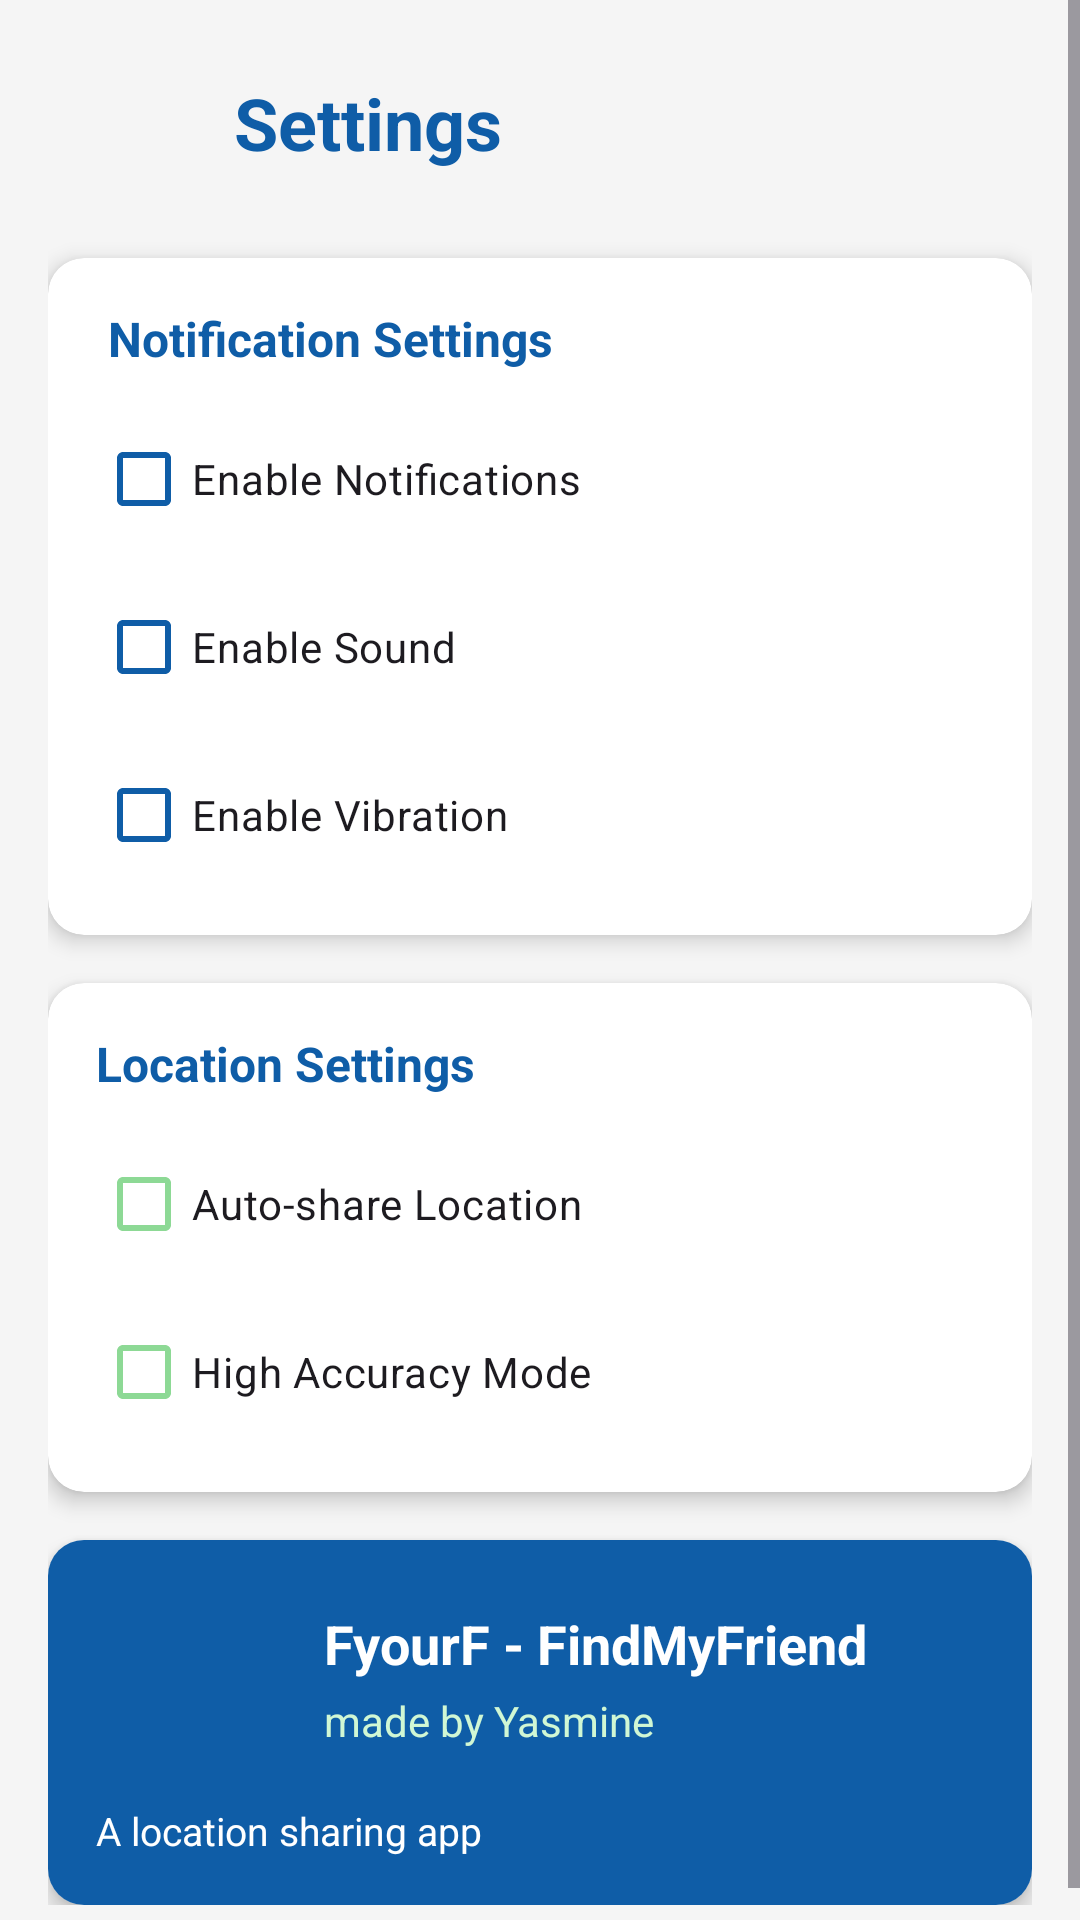

This screen was rendered from an Android layout file. Write that file and the resources it references.
<!-- AndroidManifest.xml: application theme Theme.FyourF -->
<!-- res/layout/fragment_settings.xml -->
<?xml version="1.0" encoding="utf-8"?>
<ScrollView xmlns:android="http://schemas.android.com/apk/res/android"
    xmlns:card="http://schemas.android.com/apk/res-auto"
    android:layout_width="match_parent"
    android:layout_height="match_parent"
    android:background="@color/gray_light">

<LinearLayout
    android:layout_width="match_parent"
    android:layout_height="wrap_content"
    android:orientation="vertical"
    android:padding="16dp">

    
    <LinearLayout
        android:layout_width="match_parent"
        android:layout_height="wrap_content"
        android:orientation="horizontal"
        android:gravity="center_vertical"
        android:layout_marginBottom="20dp">

        <ImageView
            android:layout_width="50dp"
            android:layout_height="50dp"
            android:src="@drawable/fyourf_logo"
            android:contentDescription="FyourF Logo"
            android:layout_marginEnd="12dp"
            android:scaleType="centerCrop" />

        <TextView
            android:layout_width="0dp"
            android:layout_height="wrap_content"
            android:layout_weight="1"
            android:text="Settings"
            android:textColor="@color/primary_blue"
            android:textSize="24sp"
            android:textStyle="bold" />
    </LinearLayout>

    
    <androidx.cardview.widget.CardView
        android:layout_width="match_parent"
        android:layout_height="wrap_content"
        android:layout_marginBottom="16dp"
        card:cardCornerRadius="12dp"
        card:cardElevation="4dp"
        card:cardBackgroundColor="@color/white">

        <LinearLayout
            android:layout_width="match_parent"
            android:layout_height="wrap_content"
            android:orientation="vertical"
            android:padding="16dp">

            <TextView
                android:layout_width="match_parent"
                android:layout_height="wrap_content"
                android:layout_marginBottom="12dp"
                android:text=" Notification Settings"
                android:textColor="@color/primary_blue"
                android:textSize="16sp"
                android:textStyle="bold" />

            <CheckBox
                android:id="@+id/enableNotificationsCheckbox"
                android:layout_width="match_parent"
                android:layout_height="wrap_content"
                android:text="Enable Notifications"
                android:checked="true"
                android:textSize="14sp"
                android:buttonTint="@color/primary_blue" />

            <CheckBox
                android:id="@+id/enableSoundCheckbox"
                android:layout_width="match_parent"
                android:layout_height="wrap_content"
                android:text="Enable Sound"
                android:checked="true"
                android:textSize="14sp"
                android:buttonTint="@color/primary_blue"
                android:layout_marginTop="8dp" />

            <CheckBox
                android:id="@+id/enableVibrationCheckbox"
                android:layout_width="match_parent"
                android:layout_height="wrap_content"
                android:text="Enable Vibration"
                android:checked="true"
                android:textSize="14sp"
                android:buttonTint="@color/primary_blue"
                android:layout_marginTop="8dp" />
        </LinearLayout>
    </androidx.cardview.widget.CardView>

    
    <androidx.cardview.widget.CardView
        android:layout_width="match_parent"
        android:layout_height="wrap_content"
        android:layout_marginBottom="16dp"
        card:cardCornerRadius="12dp"
        card:cardElevation="4dp"
        card:cardBackgroundColor="@color/white">

        <LinearLayout
            android:layout_width="match_parent"
            android:layout_height="wrap_content"
            android:orientation="vertical"
            android:padding="16dp">

            <TextView
                android:layout_width="match_parent"
                android:layout_height="wrap_content"
                android:layout_marginBottom="12dp"
                android:text="Location Settings"
                android:textColor="@color/primary_blue"
                android:textSize="16sp"
                android:textStyle="bold" />

            <CheckBox
                android:id="@+id/autoShareLocationCheckbox"
                android:layout_width="match_parent"
                android:layout_height="wrap_content"
                android:text="Auto-share Location"
                android:checked="true"
                android:textSize="14sp"
                android:buttonTint="@color/accent_green_dark" />

            <CheckBox
                android:id="@+id/highAccuracyCheckbox"
                android:layout_width="match_parent"
                android:layout_height="wrap_content"
                android:text="High Accuracy Mode"
                android:checked="false"
                android:textSize="14sp"
                android:buttonTint="@color/accent_green_dark"
                android:layout_marginTop="8dp" />
        </LinearLayout>
    </androidx.cardview.widget.CardView>

    
    <androidx.cardview.widget.CardView
        android:layout_width="match_parent"
        android:layout_height="wrap_content"
        card:cardCornerRadius="12dp"
        card:cardElevation="4dp"
        card:cardBackgroundColor="@color/white">

        <LinearLayout
            android:layout_width="match_parent"
            android:layout_height="wrap_content"
            android:orientation="vertical"
            android:padding="16dp"
            android:background="@color/primary_blue">

            <LinearLayout
                android:layout_width="match_parent"
                android:layout_height="wrap_content"
                android:orientation="horizontal"
                android:gravity="center_vertical"
                android:layout_marginBottom="12dp">

                <ImageView
                    android:layout_width="60dp"
                    android:layout_height="60dp"
                    android:src="@drawable/fyourf_logo"
                    android:contentDescription="FyourF Logo"
                    android:layout_marginEnd="16dp"
                    android:scaleType="centerCrop" />

                <LinearLayout
                    android:layout_width="0dp"
                    android:layout_height="wrap_content"
                    android:layout_weight="1"
                    android:orientation="vertical">

                    <TextView
                        android:layout_width="match_parent"
                        android:layout_height="wrap_content"
                        android:text="FyourF - FindMyFriend"
                        android:textSize="18sp"
                        android:textStyle="bold"
                        android:textColor="@color/white" />

                    <TextView
                        android:layout_width="match_parent"
                        android:layout_height="wrap_content"
                        android:layout_marginTop="4dp"
                        android:text="made by Yasmine "
                        android:textColor="@color/accent_green_light"
                        android:textSize="14sp" />
                </LinearLayout>
            </LinearLayout>

            <TextView
                android:layout_width="match_parent"
                android:layout_height="wrap_content"
                android:lineSpacingMultiplier="1.3"
                android:text="A location sharing app"
                android:textColor="@color/white"
                android:textSize="13sp" />
        </LinearLayout>
    </androidx.cardview.widget.CardView>

</LinearLayout>
</ScrollView>
<!-- resources referenced by this layout -->
<resources>
  <color name="accent_green_dark">#8dd995</color>
  <color name="accent_green_light">#d0f7d4</color>
  <color name="gray_light">#F5F5F5</color>
  <color name="primary_blue">#0f5da7</color>
  <color name="white">#FFFFFFFF</color>
  <style name="Theme.FyourF" parent="Theme.Material3.DayNight.NoActionBar">
          
          <item name="colorPrimary">@color/primary_blue</item>
          <item name="colorPrimaryVariant">@color/primary_blue_dark</item>
          <item name="colorOnPrimary">@color/white</item>
          
          <item name="colorSecondary">@color/accent_green</item>
          <item name="colorSecondaryVariant">@color/accent_green_dark</item>
          <item name="colorOnSecondary">@color/black</item>
          
          <item name="android:statusBarColor" tools:targetApi="l">@color/primary_blue_dark</item>
          
          <item name="android:navigationBarColor">@color/white</item>
          <item name="android:windowLightNavigationBar" tools:targetApi="o_mr1">true</item>
      </style>
  <color name="primary_blue_dark">#0a4580</color>
  <color name="accent_green">#b0f2b6</color>
  <color name="black">#FF000000</color>
</resources>
